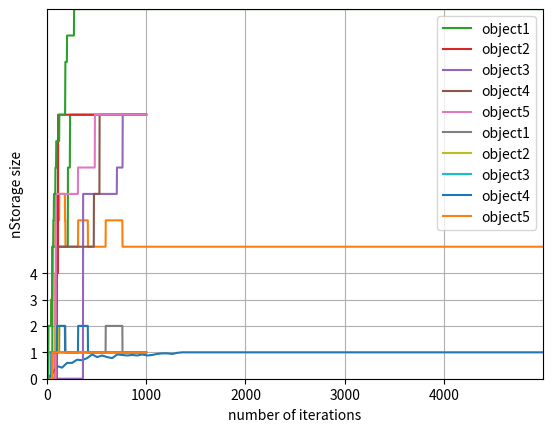

Python code for this plot:
import random
from collections import defaultdict
import matplotlib.pyplot as plt
import numpy as np

class Agent:
    def __init__(self, Lexicon, tLev, nTrust, nScore, nStorage, Name):
        self.Lexicon = Lexicon
        self.tLev = tLev
        self.nTrust = nTrust
        self.nScore = nScore
        self.nStorage = nStorage
        self.Name = Name
        
def gen_name ():
    vowels = ['A', 'E', 'I', 'O', 'U']
    consonants = ['B', 'C', 'D', 'F', 'G', 'H', 'J', 'K', 'L', 'M', 'N', 'P', 'Q', 'R', 'S', 'T', 'V', 'W', 'X', 'Y', 'Z']
    word = ""
    length = random.randint(2, 10)
    isVowel = False
    for i in range(length):
        if(isVowel):
            word = word+vowels[random.randint(0, 4)]
            isVowel = False
        else:
            word = word+consonants[random.randint(0, 20)]
            isVowel = True
    return word

def store_counter(agent):
    store = agent.nStorage
    total = 0
    for x in store:
        total = total + len(store[x])
    return total

def lex_counter(agent):
    lexicon = agent.Lexicon
    total = 0
    for x in lexicon:
        total = total + len(lexicon[x])
    return total

def number_of_words(agent, obj):
    lis = agent.Lexicon
    total = 0
    for x in lis:
        if (x==obj):
            total = len(lis[x])
    return total
            
def gen_trust():
    tLev = {"agent1": random.randint(1, 10),
            "agent2": random.randint(1, 10),
            "agent3": random.randint(1, 10),
            "agent4": random.randint(1, 10),
            "agent5": random.randint(1, 10),
            "agent6": random.randint(1, 10),
            "agent7": random.randint(1, 10),
            "agent8": random.randint(1, 10),
            "agent9": random.randint(1, 10),
            "agent10": random.randint(1, 10)}
    return tLev

def highest_score(agent, obj):
    objList = agent.nScore[obj]
    length = len(objList)
    highest = 0
    indexes = []
    bestNames = []
    for i in range(length):
        if(objList[i]>highest):
            highest = objList[i]
    for i in range(length):
        if (objList[i]==highest):
            indexes.append(i)
    bestNames = [agent.nStorage[obj][i] for i in indexes]
    return bestNames

def print_good(dictionary):
    print()
    for x, y in sorted(dictionary.items()):
        print(x,': ', y)
        print()

def print_good_s(dictionary):
    print()
    counter = 0
    for x, y in sorted(dictionary.items()):
        print(x,': ', y, end= "   ")
        counter = counter + 1
        if counter == 2:
            print()
            print()
            counter = 0
    if counter == 1:
        print()
        print()

lex1 = defaultdict(list)
lex2 = defaultdict(list)
lex3 = defaultdict(list)
lex4 = defaultdict(list)
lex5 = defaultdict(list)
lex6 = defaultdict(list)
lex7 = defaultdict(list)
lex8 = defaultdict(list)
lex9 = defaultdict(list)
lex10 = defaultdict(list)
#Name storages of each agent:
nStorage1 = defaultdict(list)
nStorage2 = defaultdict(list)
nStorage3 = defaultdict(list)
nStorage4 = defaultdict(list)
nStorage5 = defaultdict(list)
nStorage6 = defaultdict(list)
nStorage7 = defaultdict(list)
nStorage8 = defaultdict(list)
nStorage9 = defaultdict(list)
nStorage10 = defaultdict(list)
#Trust levels for each name in agents' lexicons:
nTrust1 = defaultdict(int)
nTrust2 = defaultdict(int)
nTrust3 = defaultdict(int)
nTrust4 = defaultdict(int)
nTrust5 = defaultdict(int)
nTrust6 = defaultdict(int)
nTrust7 = defaultdict(int)
nTrust8 = defaultdict(int)
nTrust9 = defaultdict(int)
nTrust10 = defaultdict(int)
#Score values for each name in agents' name storage:
#Trusted agent = +2, others = +1
nScore1 = defaultdict(list)
nScore2 = defaultdict(list)
nScore3 = defaultdict(list)
nScore4 = defaultdict(list)
nScore5 = defaultdict(list)
nScore6 = defaultdict(list)
nScore7 = defaultdict(list)
nScore8 = defaultdict(list)
nScore9 = defaultdict(list)
nScore10 = defaultdict(list)
#Each agent's trust level for each other
tLev1 = gen_trust()
tLev2 = gen_trust()
tLev3 = gen_trust()
tLev4 = gen_trust()
tLev5 = gen_trust()
tLev6 = gen_trust()
tLev7 = gen_trust()
tLev8 = gen_trust()
tLev9 = gen_trust()
tLev10 = gen_trust()
agent1 = Agent(lex1, tLev1, nTrust1, nScore1, nStorage1, "agent1")
agent2 = Agent(lex2, tLev2, nTrust2, nScore2, nStorage2, "agent2")
agent3 = Agent(lex3, tLev3, nTrust3, nScore3, nStorage3, "agent3")
agent4 = Agent(lex4, tLev4, nTrust4, nScore4, nStorage4, "agent4")
agent5 = Agent(lex5, tLev5, nTrust5, nScore5, nStorage5, "agent5")
agent6 = Agent(lex6, tLev6, nTrust6, nScore6, nStorage6, "agent6")
agent7 = Agent(lex7, tLev7, nTrust7, nScore7, nStorage7, "agent7")
agent8 = Agent(lex8, tLev8, nTrust8, nScore8, nStorage8, "agent8")
agent9 = Agent(lex9, tLev9, nTrust9, nScore9, nStorage9, "agent9")
agent10 = Agent(lex10, tLev10, nTrust10, nScore10, nStorage10, "agent10")
objects = ["object1", "object2", "object3", "object4", "object5"]
agents = [agent1, agent2, agent3, agent4, agent5, agent6, agent7, agent8, agent9, agent10]

countSuc = 0
countFail = 0
sucList = []
sucCount = []
counter = 0
lexTotal = []
t_obj1 = []
t_obj2 = []
t_obj3 = []
t_obj4 = []
t_obj5 = []

l_obj1 = []
l_obj2 = []
l_obj3 = []
l_obj4 = []
l_obj5 = []

storageTotal = []

#NGLoopStart
for i in range(5000):
    speakerIndex = random.randint(0, 9)
    hearerIndex = random.randint(0, 9)
    objectIndex = random.randint(0, 4)
    while hearerIndex == speakerIndex:
        hearerIndex = random.randint(0, 9)
    speaker = agents[speakerIndex]
    hearer = agents[hearerIndex]
    obj = objects[objectIndex]
    name = ""
    #Check if the speaker has a name for the object
    #Speaker has a name:
    if obj in speaker.Lexicon:
        name = speaker.Lexicon[obj][random.randint(0, len(speaker.Lexicon[obj])-1)]
        #Check if the hearer has a name for the object
        #Hearer has a name:
        if obj in hearer.Lexicon:
            #Check if the hearer uses the name differently
            #Hearer uses the same name:
            if name in hearer.Lexicon[obj]:
                countSuc = countSuc+1
                sucCount.append(1)
                if hearer.tLev[speaker.Name] > hearer.nTrust[obj]:
                    index = hearer.nStorage[obj].index(name)
                    hearer.nScore[obj][index] = hearer.nScore[obj][index] + 2
                    hearer.nTrust[obj] = hearer.tLev[speaker.Name]
                else:
                    index = hearer.nStorage[obj].index(name)
                    hearer.nScore[obj][index] = hearer.nScore[obj][index] + 1
                hearer.Lexicon[obj] = highest_score(hearer, obj)
            #Hearer uses a different name:
            else:
                #Check if the hearer ever heard of the name before
                #Hearer heard of the name before:
                if name in hearer.nStorage[obj]:
                    #Check the trust level
                    #If the trust level is higher or equal, add 2 points
                    if hearer.tLev[speaker.Name] > hearer.nTrust[obj]:
                        index = hearer.nStorage[obj].index(name)
                        hearer.nScore[obj][index] = hearer.nScore[obj][index] + 2
                        hearer.nTrust[obj] = hearer.tLev[speaker.Name]
                    #If the trust level is lower, add 1 point
                    else:
                        index = hearer.nStorage[obj].index(name)
                        hearer.nScore[obj][index] = hearer.nScore[obj][index] + 1
                    #Make sure that only the name with the highest score for the object is in the lexicon
                    hearer.Lexicon[obj] = highest_score(hearer, obj)
                #Hearer hasn't heard of the name before
                else:
                    hearer.nStorage[obj].append(name)
                    if hearer.tLev[speaker.Name] > hearer.nTrust[obj]:
                        hearer.nScore[obj].append(2)
                    else:
                        hearer.nScore[obj].append(0)
                hearer.Lexicon[obj] = highest_score(hearer, obj)
                countFail = countFail+1
                sucCount.append(0)
        #Hearer has no name:
        else:
            hearer.Lexicon[obj] = [name]
            hearer.nTrust[obj] = hearer.tLev[speaker.Name]
            hearer.nStorage[obj].append(name)
            hearer.nScore[obj].append(0)
            countFail = countFail+1
            sucCount.append(0)
    #Speaker has no name:
    else:
        name = gen_name()
        speaker.Lexicon[obj] = [name]
        speaker.nStorage[obj].append(name)
        speaker.nScore[obj].append(0)
        countFail = countFail+1
        sucCount.append(0)
    counter = counter + 1
    if counter == 50:
        sucList.append(countSuc/(countSuc+countFail))
        counter = 0
        countSuc = 0
        countFail = 0
    lexTotal.append(lex_counter(agent1))
    storageTotal.append(store_counter(agent1))
    t_obj1.append(agent1.nTrust['object1'])
    t_obj2.append(agent1.nTrust['object2'])
    t_obj3.append(agent1.nTrust['object3'])
    t_obj4.append(agent1.nTrust['object4'])
    t_obj5.append(agent1.nTrust['object5'])
    l_obj1.append(number_of_words(agent1, 'object1'))
    l_obj2.append(number_of_words(agent1, 'object2'))
    l_obj3.append(number_of_words(agent1, 'object3'))
    l_obj4.append(number_of_words(agent1, 'object4'))
    l_obj5.append(number_of_words(agent1, 'object5'))
#NGLoopEnd


print("Agent1's tLev:")
print_good_s(agent1.tLev)
print("Agent1's nTrust:")
print_good_s(agent1.nTrust)
print("Agent1's nStorage:")
print_good(agent1.nStorage)
print("Agent1's nScore:")
print_good(agent1.nScore)
print("Agent1's Lexicon:")
print_good(agent1.Lexicon)
print("Agent2's nStorage:")
print_good(agent2.nStorage)
print("Agent2's nScore:")
print_good_s(agent2.nScore)
print("Agent2's Dictionary:")
print_good(agent2.Lexicon)
print("Agent3's Dictionary:")
print_good(agent3.Lexicon)
print("Agent4's Dictionary:")
print_good(agent4.Lexicon)
print("Agent5's Dictionary:")
print_good(agent5.Lexicon)
print("Agent6's Dictionary:")
print_good(agent6.Lexicon)
print("Agent7's Dictionary:")
print_good(agent7.Lexicon)
print("Agent8's Dictionary:")
print_good(agent8.Lexicon)
print("Agent9's Dictionary:")
print_good(agent9.Lexicon)
print("Agent10's Dictionary:")
print_good(agent10.Lexicon)

plt.plot(np.linspace(0, 5050, 100, endpoint=False).tolist(), sucList)
plt.grid(True)
plt.margins(x=0, y=0)
plt.ylabel('communicative success rate')
plt.xlabel('number of iterations')
plt.show()

plt.plot(lexTotal)
plt.grid(True)
plt.margins(x=0, y=0)
plt.ylabel('lexicon size')
plt.xlabel('number of iterations')
plt.show()

plt.plot(t_obj1[0:1000], label='object1')
plt.plot(t_obj2[0:1000], label='object2')
plt.plot(t_obj3[0:1000], label='object3')
plt.plot(t_obj4[0:1000], label='object4')
plt.plot(t_obj5[0:1000], label='object5')
plt.grid(True)
plt.margins(x=0, y=0)
plt.ylabel('nTrust value')
plt.xlabel('number of iterations')
plt.yticks(np.arange(0, 11, step = 1))
plt.legend()
plt.show()

plt.plot(l_obj1[0:1000], label='object1')
plt.plot(l_obj2[0:1000], label='object2')
plt.plot(l_obj3[0:1000], label='object3')
plt.plot(l_obj4[0:1000], label='object4')
plt.plot(l_obj5[0:1000], label='object5')
plt.grid(True)
plt.margins(x=0, y=0)
plt.ylabel('number of names')
plt.xlabel('number of iterations')
plt.yticks(np.arange(0, 5, step = 1))
plt.legend()
plt.show()

plt.plot(storageTotal)
plt.grid(True)
plt.margins(x=0, y=0)
plt.ylabel('nStorage size')
plt.xlabel('number of iterations')
plt.show()

print("Final Communicative Success Rate: ")
print(sucList[-1]*100,"%")

print("Complete Communicative Success: ")
print("Iteration ",len(sucCount)- sucCount[::-1].index(0))

print("Lexicon Size: ")
print(lexTotal[-1])